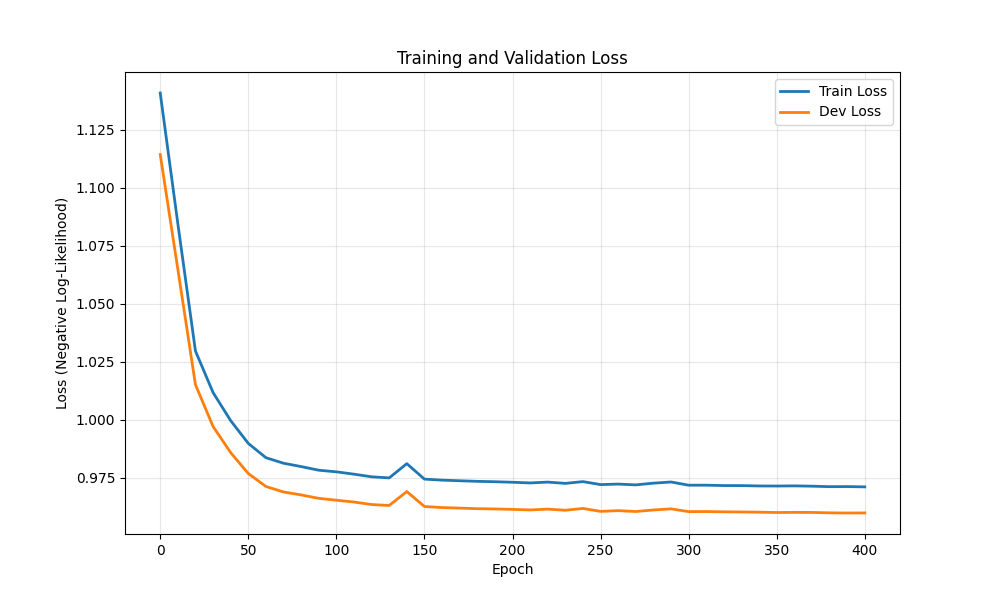

Data behind this chart, as committed beside it:
epoch, train_loss, dev_loss
0, 1.141, 1.114
10, 1.085, 1.065
20, 1.03, 1.015
30, 1.012, 0.9972
40, 0.9997, 0.9859
50, 0.9899, 0.9769
60, 0.9837, 0.9713
70, 0.9813, 0.9689
80, 0.9799, 0.9677
90, 0.9783, 0.9662
100, 0.9776, 0.9654
110, 0.9766, 0.9646
120, 0.9755, 0.9635
130, 0.975, 0.9631
140, 0.9811, 0.9691
150, 0.9745, 0.9627
160, 0.974, 0.9622
170, 0.9738, 0.962
180, 0.9735, 0.9617
190, 0.9734, 0.9616
200, 0.9731, 0.9614
210, 0.9728, 0.9612
220, 0.9732, 0.9616
230, 0.9726, 0.9611
240, 0.9734, 0.9618
250, 0.9721, 0.9606
260, 0.9723, 0.9609
270, 0.972, 0.9605
280, 0.9727, 0.9612
290, 0.9732, 0.9617
300, 0.9719, 0.9605
310, 0.9719, 0.9605
320, 0.9717, 0.9604
330, 0.9717, 0.9603
340, 0.9715, 0.9602
350, 0.9715, 0.9601
360, 0.9716, 0.9601
370, 0.9714, 0.9601
380, 0.9712, 0.9599
390, 0.9713, 0.9599
400, 0.9711, 0.9599
